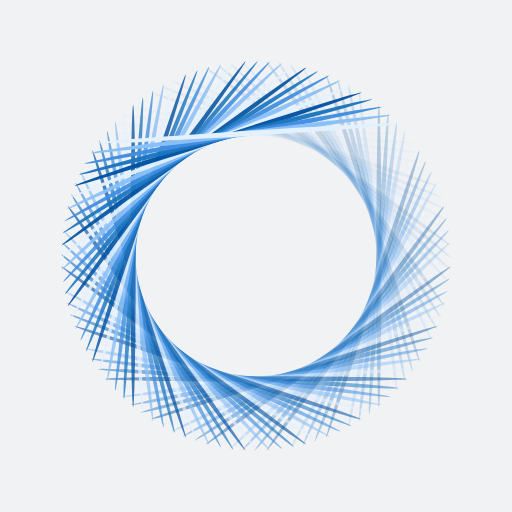
t = 0.00 s
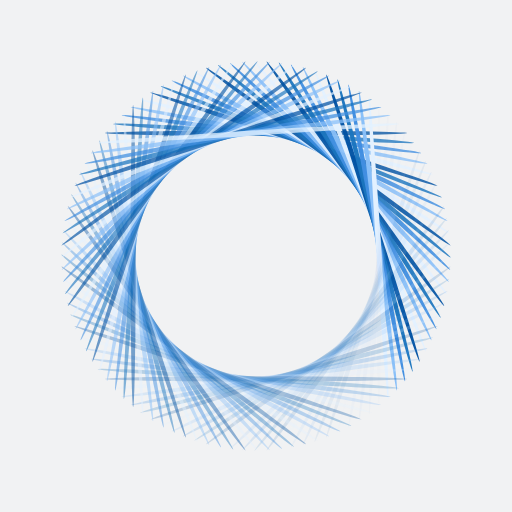
t = 0.21 s
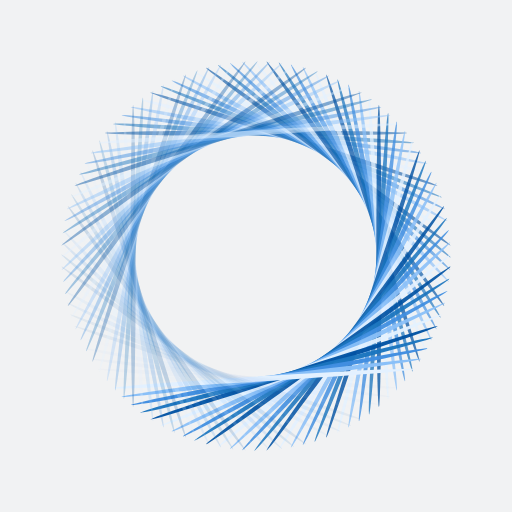
t = 0.41 s
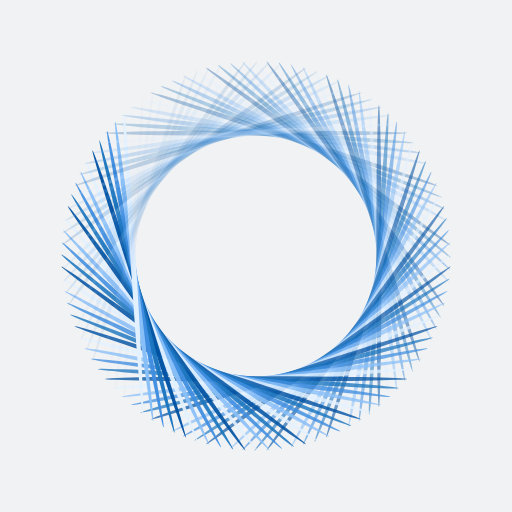
t = 0.62 s

The animated SVG that drew these frames (rendered in a browser with its animation timeline set to each time). Animation: 100 SMIL elements (animate=100); one cycle of 0.82 s, repeats indefinitely.

<?xml version="1.0" encoding="utf-8"?>
<svg xmlns="http://www.w3.org/2000/svg" xmlns:xlink="http://www.w3.org/1999/xlink" style="margin: auto; background: rgb(241, 242, 243); display: block; shape-rendering: auto;" width="217px" height="217px" viewBox="0 0 100 100" preserveAspectRatio="xMidYMid">
<g transform="rotate(0 50 50)">
  <rect x="20.5" y="25.5" rx="29.5" ry="0.5" width="59" height="1" fill="#0051a2">
    <animate attributeName="opacity" values="1;0" keyTimes="0;1" dur="0.819672131147541s" begin="-0.8114754098360656s" repeatCount="indefinite"></animate>
  </rect>
</g><g transform="rotate(3.6 50 50)">
  <rect x="20.5" y="25.5" rx="29.5" ry="0.5" width="59" height="1" fill="#1b75be">
    <animate attributeName="opacity" values="1;0" keyTimes="0;1" dur="0.819672131147541s" begin="-0.8032786885245902s" repeatCount="indefinite"></animate>
  </rect>
</g><g transform="rotate(7.2 50 50)">
  <rect x="20.5" y="25.5" rx="29.5" ry="0.5" width="59" height="1" fill="#408ee0">
    <animate attributeName="opacity" values="1;0" keyTimes="0;1" dur="0.819672131147541s" begin="-0.7950819672131147s" repeatCount="indefinite"></animate>
  </rect>
</g><g transform="rotate(10.8 50 50)">
  <rect x="20.5" y="25.5" rx="29.5" ry="0.5" width="59" height="1" fill="#89bff8">
    <animate attributeName="opacity" values="1;0" keyTimes="0;1" dur="0.819672131147541s" begin="-0.7868852459016393s" repeatCount="indefinite"></animate>
  </rect>
</g><g transform="rotate(14.4 50 50)">
  <rect x="20.5" y="25.5" rx="29.5" ry="0.5" width="59" height="1" fill="#e3f1ff">
    <animate attributeName="opacity" values="1;0" keyTimes="0;1" dur="0.819672131147541s" begin="-0.7786885245901639s" repeatCount="indefinite"></animate>
  </rect>
</g><g transform="rotate(18 50 50)">
  <rect x="20.5" y="25.5" rx="29.5" ry="0.5" width="59" height="1" fill="#0051a2">
    <animate attributeName="opacity" values="1;0" keyTimes="0;1" dur="0.819672131147541s" begin="-0.7704918032786885s" repeatCount="indefinite"></animate>
  </rect>
</g><g transform="rotate(21.6 50 50)">
  <rect x="20.5" y="25.5" rx="29.5" ry="0.5" width="59" height="1" fill="#1b75be">
    <animate attributeName="opacity" values="1;0" keyTimes="0;1" dur="0.819672131147541s" begin="-0.7622950819672131s" repeatCount="indefinite"></animate>
  </rect>
</g><g transform="rotate(25.2 50 50)">
  <rect x="20.5" y="25.5" rx="29.5" ry="0.5" width="59" height="1" fill="#408ee0">
    <animate attributeName="opacity" values="1;0" keyTimes="0;1" dur="0.819672131147541s" begin="-0.7540983606557377s" repeatCount="indefinite"></animate>
  </rect>
</g><g transform="rotate(28.8 50 50)">
  <rect x="20.5" y="25.5" rx="29.5" ry="0.5" width="59" height="1" fill="#89bff8">
    <animate attributeName="opacity" values="1;0" keyTimes="0;1" dur="0.819672131147541s" begin="-0.7459016393442623s" repeatCount="indefinite"></animate>
  </rect>
</g><g transform="rotate(32.4 50 50)">
  <rect x="20.5" y="25.5" rx="29.5" ry="0.5" width="59" height="1" fill="#e3f1ff">
    <animate attributeName="opacity" values="1;0" keyTimes="0;1" dur="0.819672131147541s" begin="-0.7377049180327869s" repeatCount="indefinite"></animate>
  </rect>
</g><g transform="rotate(36 50 50)">
  <rect x="20.5" y="25.5" rx="29.5" ry="0.5" width="59" height="1" fill="#0051a2">
    <animate attributeName="opacity" values="1;0" keyTimes="0;1" dur="0.819672131147541s" begin="-0.7295081967213115s" repeatCount="indefinite"></animate>
  </rect>
</g><g transform="rotate(39.6 50 50)">
  <rect x="20.5" y="25.5" rx="29.5" ry="0.5" width="59" height="1" fill="#1b75be">
    <animate attributeName="opacity" values="1;0" keyTimes="0;1" dur="0.819672131147541s" begin="-0.7213114754098361s" repeatCount="indefinite"></animate>
  </rect>
</g><g transform="rotate(43.2 50 50)">
  <rect x="20.5" y="25.5" rx="29.5" ry="0.5" width="59" height="1" fill="#408ee0">
    <animate attributeName="opacity" values="1;0" keyTimes="0;1" dur="0.819672131147541s" begin="-0.7131147540983607s" repeatCount="indefinite"></animate>
  </rect>
</g><g transform="rotate(46.8 50 50)">
  <rect x="20.5" y="25.5" rx="29.5" ry="0.5" width="59" height="1" fill="#89bff8">
    <animate attributeName="opacity" values="1;0" keyTimes="0;1" dur="0.819672131147541s" begin="-0.7049180327868853s" repeatCount="indefinite"></animate>
  </rect>
</g><g transform="rotate(50.4 50 50)">
  <rect x="20.5" y="25.5" rx="29.5" ry="0.5" width="59" height="1" fill="#e3f1ff">
    <animate attributeName="opacity" values="1;0" keyTimes="0;1" dur="0.819672131147541s" begin="-0.6967213114754098s" repeatCount="indefinite"></animate>
  </rect>
</g><g transform="rotate(54 50 50)">
  <rect x="20.5" y="25.5" rx="29.5" ry="0.5" width="59" height="1" fill="#0051a2">
    <animate attributeName="opacity" values="1;0" keyTimes="0;1" dur="0.819672131147541s" begin="-0.6885245901639344s" repeatCount="indefinite"></animate>
  </rect>
</g><g transform="rotate(57.6 50 50)">
  <rect x="20.5" y="25.5" rx="29.5" ry="0.5" width="59" height="1" fill="#1b75be">
    <animate attributeName="opacity" values="1;0" keyTimes="0;1" dur="0.819672131147541s" begin="-0.680327868852459s" repeatCount="indefinite"></animate>
  </rect>
</g><g transform="rotate(61.2 50 50)">
  <rect x="20.5" y="25.5" rx="29.5" ry="0.5" width="59" height="1" fill="#408ee0">
    <animate attributeName="opacity" values="1;0" keyTimes="0;1" dur="0.819672131147541s" begin="-0.6721311475409836s" repeatCount="indefinite"></animate>
  </rect>
</g><g transform="rotate(64.8 50 50)">
  <rect x="20.5" y="25.5" rx="29.5" ry="0.5" width="59" height="1" fill="#89bff8">
    <animate attributeName="opacity" values="1;0" keyTimes="0;1" dur="0.819672131147541s" begin="-0.6639344262295082s" repeatCount="indefinite"></animate>
  </rect>
</g><g transform="rotate(68.4 50 50)">
  <rect x="20.5" y="25.5" rx="29.5" ry="0.5" width="59" height="1" fill="#e3f1ff">
    <animate attributeName="opacity" values="1;0" keyTimes="0;1" dur="0.819672131147541s" begin="-0.6557377049180327s" repeatCount="indefinite"></animate>
  </rect>
</g><g transform="rotate(72 50 50)">
  <rect x="20.5" y="25.5" rx="29.5" ry="0.5" width="59" height="1" fill="#0051a2">
    <animate attributeName="opacity" values="1;0" keyTimes="0;1" dur="0.819672131147541s" begin="-0.6475409836065574s" repeatCount="indefinite"></animate>
  </rect>
</g><g transform="rotate(75.6 50 50)">
  <rect x="20.5" y="25.5" rx="29.5" ry="0.5" width="59" height="1" fill="#1b75be">
    <animate attributeName="opacity" values="1;0" keyTimes="0;1" dur="0.819672131147541s" begin="-0.639344262295082s" repeatCount="indefinite"></animate>
  </rect>
</g><g transform="rotate(79.2 50 50)">
  <rect x="20.5" y="25.5" rx="29.5" ry="0.5" width="59" height="1" fill="#408ee0">
    <animate attributeName="opacity" values="1;0" keyTimes="0;1" dur="0.819672131147541s" begin="-0.6311475409836066s" repeatCount="indefinite"></animate>
  </rect>
</g><g transform="rotate(82.8 50 50)">
  <rect x="20.5" y="25.5" rx="29.5" ry="0.5" width="59" height="1" fill="#89bff8">
    <animate attributeName="opacity" values="1;0" keyTimes="0;1" dur="0.819672131147541s" begin="-0.6229508196721312s" repeatCount="indefinite"></animate>
  </rect>
</g><g transform="rotate(86.4 50 50)">
  <rect x="20.5" y="25.5" rx="29.5" ry="0.5" width="59" height="1" fill="#e3f1ff">
    <animate attributeName="opacity" values="1;0" keyTimes="0;1" dur="0.819672131147541s" begin="-0.6147540983606558s" repeatCount="indefinite"></animate>
  </rect>
</g><g transform="rotate(90 50 50)">
  <rect x="20.5" y="25.5" rx="29.5" ry="0.5" width="59" height="1" fill="#0051a2">
    <animate attributeName="opacity" values="1;0" keyTimes="0;1" dur="0.819672131147541s" begin="-0.6065573770491803s" repeatCount="indefinite"></animate>
  </rect>
</g><g transform="rotate(93.6 50 50)">
  <rect x="20.5" y="25.5" rx="29.5" ry="0.5" width="59" height="1" fill="#1b75be">
    <animate attributeName="opacity" values="1;0" keyTimes="0;1" dur="0.819672131147541s" begin="-0.5983606557377049s" repeatCount="indefinite"></animate>
  </rect>
</g><g transform="rotate(97.2 50 50)">
  <rect x="20.5" y="25.5" rx="29.5" ry="0.5" width="59" height="1" fill="#408ee0">
    <animate attributeName="opacity" values="1;0" keyTimes="0;1" dur="0.819672131147541s" begin="-0.5901639344262295s" repeatCount="indefinite"></animate>
  </rect>
</g><g transform="rotate(100.8 50 50)">
  <rect x="20.5" y="25.5" rx="29.5" ry="0.5" width="59" height="1" fill="#89bff8">
    <animate attributeName="opacity" values="1;0" keyTimes="0;1" dur="0.819672131147541s" begin="-0.5819672131147541s" repeatCount="indefinite"></animate>
  </rect>
</g><g transform="rotate(104.4 50 50)">
  <rect x="20.5" y="25.5" rx="29.5" ry="0.5" width="59" height="1" fill="#e3f1ff">
    <animate attributeName="opacity" values="1;0" keyTimes="0;1" dur="0.819672131147541s" begin="-0.5737704918032787s" repeatCount="indefinite"></animate>
  </rect>
</g><g transform="rotate(108 50 50)">
  <rect x="20.5" y="25.5" rx="29.5" ry="0.5" width="59" height="1" fill="#0051a2">
    <animate attributeName="opacity" values="1;0" keyTimes="0;1" dur="0.819672131147541s" begin="-0.5655737704918032s" repeatCount="indefinite"></animate>
  </rect>
</g><g transform="rotate(111.6 50 50)">
  <rect x="20.5" y="25.5" rx="29.5" ry="0.5" width="59" height="1" fill="#1b75be">
    <animate attributeName="opacity" values="1;0" keyTimes="0;1" dur="0.819672131147541s" begin="-0.5573770491803278s" repeatCount="indefinite"></animate>
  </rect>
</g><g transform="rotate(115.2 50 50)">
  <rect x="20.5" y="25.5" rx="29.5" ry="0.5" width="59" height="1" fill="#408ee0">
    <animate attributeName="opacity" values="1;0" keyTimes="0;1" dur="0.819672131147541s" begin="-0.5491803278688525s" repeatCount="indefinite"></animate>
  </rect>
</g><g transform="rotate(118.8 50 50)">
  <rect x="20.5" y="25.5" rx="29.5" ry="0.5" width="59" height="1" fill="#89bff8">
    <animate attributeName="opacity" values="1;0" keyTimes="0;1" dur="0.819672131147541s" begin="-0.5409836065573771s" repeatCount="indefinite"></animate>
  </rect>
</g><g transform="rotate(122.4 50 50)">
  <rect x="20.5" y="25.5" rx="29.5" ry="0.5" width="59" height="1" fill="#e3f1ff">
    <animate attributeName="opacity" values="1;0" keyTimes="0;1" dur="0.819672131147541s" begin="-0.5327868852459017s" repeatCount="indefinite"></animate>
  </rect>
</g><g transform="rotate(126 50 50)">
  <rect x="20.5" y="25.5" rx="29.5" ry="0.5" width="59" height="1" fill="#0051a2">
    <animate attributeName="opacity" values="1;0" keyTimes="0;1" dur="0.819672131147541s" begin="-0.5245901639344263s" repeatCount="indefinite"></animate>
  </rect>
</g><g transform="rotate(129.6 50 50)">
  <rect x="20.5" y="25.5" rx="29.5" ry="0.5" width="59" height="1" fill="#1b75be">
    <animate attributeName="opacity" values="1;0" keyTimes="0;1" dur="0.819672131147541s" begin="-0.5163934426229508s" repeatCount="indefinite"></animate>
  </rect>
</g><g transform="rotate(133.2 50 50)">
  <rect x="20.5" y="25.5" rx="29.5" ry="0.5" width="59" height="1" fill="#408ee0">
    <animate attributeName="opacity" values="1;0" keyTimes="0;1" dur="0.819672131147541s" begin="-0.5081967213114754s" repeatCount="indefinite"></animate>
  </rect>
</g><g transform="rotate(136.8 50 50)">
  <rect x="20.5" y="25.5" rx="29.5" ry="0.5" width="59" height="1" fill="#89bff8">
    <animate attributeName="opacity" values="1;0" keyTimes="0;1" dur="0.819672131147541s" begin="-0.5s" repeatCount="indefinite"></animate>
  </rect>
</g><g transform="rotate(140.4 50 50)">
  <rect x="20.5" y="25.5" rx="29.5" ry="0.5" width="59" height="1" fill="#e3f1ff">
    <animate attributeName="opacity" values="1;0" keyTimes="0;1" dur="0.819672131147541s" begin="-0.4918032786885246s" repeatCount="indefinite"></animate>
  </rect>
</g><g transform="rotate(144 50 50)">
  <rect x="20.5" y="25.5" rx="29.5" ry="0.5" width="59" height="1" fill="#0051a2">
    <animate attributeName="opacity" values="1;0" keyTimes="0;1" dur="0.819672131147541s" begin="-0.48360655737704916s" repeatCount="indefinite"></animate>
  </rect>
</g><g transform="rotate(147.6 50 50)">
  <rect x="20.5" y="25.5" rx="29.5" ry="0.5" width="59" height="1" fill="#1b75be">
    <animate attributeName="opacity" values="1;0" keyTimes="0;1" dur="0.819672131147541s" begin="-0.47540983606557374s" repeatCount="indefinite"></animate>
  </rect>
</g><g transform="rotate(151.2 50 50)">
  <rect x="20.5" y="25.5" rx="29.5" ry="0.5" width="59" height="1" fill="#408ee0">
    <animate attributeName="opacity" values="1;0" keyTimes="0;1" dur="0.819672131147541s" begin="-0.4672131147540984s" repeatCount="indefinite"></animate>
  </rect>
</g><g transform="rotate(154.8 50 50)">
  <rect x="20.5" y="25.5" rx="29.5" ry="0.5" width="59" height="1" fill="#89bff8">
    <animate attributeName="opacity" values="1;0" keyTimes="0;1" dur="0.819672131147541s" begin="-0.45901639344262296s" repeatCount="indefinite"></animate>
  </rect>
</g><g transform="rotate(158.4 50 50)">
  <rect x="20.5" y="25.5" rx="29.5" ry="0.5" width="59" height="1" fill="#e3f1ff">
    <animate attributeName="opacity" values="1;0" keyTimes="0;1" dur="0.819672131147541s" begin="-0.45081967213114754s" repeatCount="indefinite"></animate>
  </rect>
</g><g transform="rotate(162 50 50)">
  <rect x="20.5" y="25.5" rx="29.5" ry="0.5" width="59" height="1" fill="#0051a2">
    <animate attributeName="opacity" values="1;0" keyTimes="0;1" dur="0.819672131147541s" begin="-0.4426229508196721s" repeatCount="indefinite"></animate>
  </rect>
</g><g transform="rotate(165.6 50 50)">
  <rect x="20.5" y="25.5" rx="29.5" ry="0.5" width="59" height="1" fill="#1b75be">
    <animate attributeName="opacity" values="1;0" keyTimes="0;1" dur="0.819672131147541s" begin="-0.4344262295081967s" repeatCount="indefinite"></animate>
  </rect>
</g><g transform="rotate(169.2 50 50)">
  <rect x="20.5" y="25.5" rx="29.5" ry="0.5" width="59" height="1" fill="#408ee0">
    <animate attributeName="opacity" values="1;0" keyTimes="0;1" dur="0.819672131147541s" begin="-0.4262295081967213s" repeatCount="indefinite"></animate>
  </rect>
</g><g transform="rotate(172.8 50 50)">
  <rect x="20.5" y="25.5" rx="29.5" ry="0.5" width="59" height="1" fill="#89bff8">
    <animate attributeName="opacity" values="1;0" keyTimes="0;1" dur="0.819672131147541s" begin="-0.4180327868852459s" repeatCount="indefinite"></animate>
  </rect>
</g><g transform="rotate(176.4 50 50)">
  <rect x="20.5" y="25.5" rx="29.5" ry="0.5" width="59" height="1" fill="#e3f1ff">
    <animate attributeName="opacity" values="1;0" keyTimes="0;1" dur="0.819672131147541s" begin="-0.4098360655737705s" repeatCount="indefinite"></animate>
  </rect>
</g><g transform="rotate(180 50 50)">
  <rect x="20.5" y="25.5" rx="29.5" ry="0.5" width="59" height="1" fill="#0051a2">
    <animate attributeName="opacity" values="1;0" keyTimes="0;1" dur="0.819672131147541s" begin="-0.4016393442622951s" repeatCount="indefinite"></animate>
  </rect>
</g><g transform="rotate(183.6 50 50)">
  <rect x="20.5" y="25.5" rx="29.5" ry="0.5" width="59" height="1" fill="#1b75be">
    <animate attributeName="opacity" values="1;0" keyTimes="0;1" dur="0.819672131147541s" begin="-0.39344262295081966s" repeatCount="indefinite"></animate>
  </rect>
</g><g transform="rotate(187.2 50 50)">
  <rect x="20.5" y="25.5" rx="29.5" ry="0.5" width="59" height="1" fill="#408ee0">
    <animate attributeName="opacity" values="1;0" keyTimes="0;1" dur="0.819672131147541s" begin="-0.38524590163934425s" repeatCount="indefinite"></animate>
  </rect>
</g><g transform="rotate(190.8 50 50)">
  <rect x="20.5" y="25.5" rx="29.5" ry="0.5" width="59" height="1" fill="#89bff8">
    <animate attributeName="opacity" values="1;0" keyTimes="0;1" dur="0.819672131147541s" begin="-0.3770491803278688s" repeatCount="indefinite"></animate>
  </rect>
</g><g transform="rotate(194.4 50 50)">
  <rect x="20.5" y="25.5" rx="29.5" ry="0.5" width="59" height="1" fill="#e3f1ff">
    <animate attributeName="opacity" values="1;0" keyTimes="0;1" dur="0.819672131147541s" begin="-0.36885245901639346s" repeatCount="indefinite"></animate>
  </rect>
</g><g transform="rotate(198 50 50)">
  <rect x="20.5" y="25.5" rx="29.5" ry="0.5" width="59" height="1" fill="#0051a2">
    <animate attributeName="opacity" values="1;0" keyTimes="0;1" dur="0.819672131147541s" begin="-0.36065573770491804s" repeatCount="indefinite"></animate>
  </rect>
</g><g transform="rotate(201.6 50 50)">
  <rect x="20.5" y="25.5" rx="29.5" ry="0.5" width="59" height="1" fill="#1b75be">
    <animate attributeName="opacity" values="1;0" keyTimes="0;1" dur="0.819672131147541s" begin="-0.3524590163934426s" repeatCount="indefinite"></animate>
  </rect>
</g><g transform="rotate(205.2 50 50)">
  <rect x="20.5" y="25.5" rx="29.5" ry="0.5" width="59" height="1" fill="#408ee0">
    <animate attributeName="opacity" values="1;0" keyTimes="0;1" dur="0.819672131147541s" begin="-0.3442622950819672s" repeatCount="indefinite"></animate>
  </rect>
</g><g transform="rotate(208.8 50 50)">
  <rect x="20.5" y="25.5" rx="29.5" ry="0.5" width="59" height="1" fill="#89bff8">
    <animate attributeName="opacity" values="1;0" keyTimes="0;1" dur="0.819672131147541s" begin="-0.3360655737704918s" repeatCount="indefinite"></animate>
  </rect>
</g><g transform="rotate(212.4 50 50)">
  <rect x="20.5" y="25.5" rx="29.5" ry="0.5" width="59" height="1" fill="#e3f1ff">
    <animate attributeName="opacity" values="1;0" keyTimes="0;1" dur="0.819672131147541s" begin="-0.32786885245901637s" repeatCount="indefinite"></animate>
  </rect>
</g><g transform="rotate(216 50 50)">
  <rect x="20.5" y="25.5" rx="29.5" ry="0.5" width="59" height="1" fill="#0051a2">
    <animate attributeName="opacity" values="1;0" keyTimes="0;1" dur="0.819672131147541s" begin="-0.319672131147541s" repeatCount="indefinite"></animate>
  </rect>
</g><g transform="rotate(219.6 50 50)">
  <rect x="20.5" y="25.5" rx="29.5" ry="0.5" width="59" height="1" fill="#1b75be">
    <animate attributeName="opacity" values="1;0" keyTimes="0;1" dur="0.819672131147541s" begin="-0.3114754098360656s" repeatCount="indefinite"></animate>
  </rect>
</g><g transform="rotate(223.2 50 50)">
  <rect x="20.5" y="25.5" rx="29.5" ry="0.5" width="59" height="1" fill="#408ee0">
    <animate attributeName="opacity" values="1;0" keyTimes="0;1" dur="0.819672131147541s" begin="-0.30327868852459017s" repeatCount="indefinite"></animate>
  </rect>
</g><g transform="rotate(226.8 50 50)">
  <rect x="20.5" y="25.5" rx="29.5" ry="0.5" width="59" height="1" fill="#89bff8">
    <animate attributeName="opacity" values="1;0" keyTimes="0;1" dur="0.819672131147541s" begin="-0.29508196721311475s" repeatCount="indefinite"></animate>
  </rect>
</g><g transform="rotate(230.4 50 50)">
  <rect x="20.5" y="25.5" rx="29.5" ry="0.5" width="59" height="1" fill="#e3f1ff">
    <animate attributeName="opacity" values="1;0" keyTimes="0;1" dur="0.819672131147541s" begin="-0.28688524590163933s" repeatCount="indefinite"></animate>
  </rect>
</g><g transform="rotate(234 50 50)">
  <rect x="20.5" y="25.5" rx="29.5" ry="0.5" width="59" height="1" fill="#0051a2">
    <animate attributeName="opacity" values="1;0" keyTimes="0;1" dur="0.819672131147541s" begin="-0.2786885245901639s" repeatCount="indefinite"></animate>
  </rect>
</g><g transform="rotate(237.6 50 50)">
  <rect x="20.5" y="25.5" rx="29.5" ry="0.5" width="59" height="1" fill="#1b75be">
    <animate attributeName="opacity" values="1;0" keyTimes="0;1" dur="0.819672131147541s" begin="-0.27049180327868855s" repeatCount="indefinite"></animate>
  </rect>
</g><g transform="rotate(241.2 50 50)">
  <rect x="20.5" y="25.5" rx="29.5" ry="0.5" width="59" height="1" fill="#408ee0">
    <animate attributeName="opacity" values="1;0" keyTimes="0;1" dur="0.819672131147541s" begin="-0.26229508196721313s" repeatCount="indefinite"></animate>
  </rect>
</g><g transform="rotate(244.8 50 50)">
  <rect x="20.5" y="25.5" rx="29.5" ry="0.5" width="59" height="1" fill="#89bff8">
    <animate attributeName="opacity" values="1;0" keyTimes="0;1" dur="0.819672131147541s" begin="-0.2540983606557377s" repeatCount="indefinite"></animate>
  </rect>
</g><g transform="rotate(248.4 50 50)">
  <rect x="20.5" y="25.5" rx="29.5" ry="0.5" width="59" height="1" fill="#e3f1ff">
    <animate attributeName="opacity" values="1;0" keyTimes="0;1" dur="0.819672131147541s" begin="-0.2459016393442623s" repeatCount="indefinite"></animate>
  </rect>
</g><g transform="rotate(252 50 50)">
  <rect x="20.5" y="25.5" rx="29.5" ry="0.5" width="59" height="1" fill="#0051a2">
    <animate attributeName="opacity" values="1;0" keyTimes="0;1" dur="0.819672131147541s" begin="-0.23770491803278687s" repeatCount="indefinite"></animate>
  </rect>
</g><g transform="rotate(255.6 50 50)">
  <rect x="20.5" y="25.5" rx="29.5" ry="0.5" width="59" height="1" fill="#1b75be">
    <animate attributeName="opacity" values="1;0" keyTimes="0;1" dur="0.819672131147541s" begin="-0.22950819672131148s" repeatCount="indefinite"></animate>
  </rect>
</g><g transform="rotate(259.2 50 50)">
  <rect x="20.5" y="25.5" rx="29.5" ry="0.5" width="59" height="1" fill="#408ee0">
    <animate attributeName="opacity" values="1;0" keyTimes="0;1" dur="0.819672131147541s" begin="-0.22131147540983606s" repeatCount="indefinite"></animate>
  </rect>
</g><g transform="rotate(262.8 50 50)">
  <rect x="20.5" y="25.5" rx="29.5" ry="0.5" width="59" height="1" fill="#89bff8">
    <animate attributeName="opacity" values="1;0" keyTimes="0;1" dur="0.819672131147541s" begin="-0.21311475409836064s" repeatCount="indefinite"></animate>
  </rect>
</g><g transform="rotate(266.4 50 50)">
  <rect x="20.5" y="25.5" rx="29.5" ry="0.5" width="59" height="1" fill="#e3f1ff">
    <animate attributeName="opacity" values="1;0" keyTimes="0;1" dur="0.819672131147541s" begin="-0.20491803278688525s" repeatCount="indefinite"></animate>
  </rect>
</g><g transform="rotate(270 50 50)">
  <rect x="20.5" y="25.5" rx="29.5" ry="0.5" width="59" height="1" fill="#0051a2">
    <animate attributeName="opacity" values="1;0" keyTimes="0;1" dur="0.819672131147541s" begin="-0.19672131147540983s" repeatCount="indefinite"></animate>
  </rect>
</g><g transform="rotate(273.6 50 50)">
  <rect x="20.5" y="25.5" rx="29.5" ry="0.5" width="59" height="1" fill="#1b75be">
    <animate attributeName="opacity" values="1;0" keyTimes="0;1" dur="0.819672131147541s" begin="-0.1885245901639344s" repeatCount="indefinite"></animate>
  </rect>
</g><g transform="rotate(277.2 50 50)">
  <rect x="20.5" y="25.5" rx="29.5" ry="0.5" width="59" height="1" fill="#408ee0">
    <animate attributeName="opacity" values="1;0" keyTimes="0;1" dur="0.819672131147541s" begin="-0.18032786885245902s" repeatCount="indefinite"></animate>
  </rect>
</g><g transform="rotate(280.8 50 50)">
  <rect x="20.5" y="25.5" rx="29.5" ry="0.5" width="59" height="1" fill="#89bff8">
    <animate attributeName="opacity" values="1;0" keyTimes="0;1" dur="0.819672131147541s" begin="-0.1721311475409836s" repeatCount="indefinite"></animate>
  </rect>
</g><g transform="rotate(284.4 50 50)">
  <rect x="20.5" y="25.5" rx="29.5" ry="0.5" width="59" height="1" fill="#e3f1ff">
    <animate attributeName="opacity" values="1;0" keyTimes="0;1" dur="0.819672131147541s" begin="-0.16393442622950818s" repeatCount="indefinite"></animate>
  </rect>
</g><g transform="rotate(288 50 50)">
  <rect x="20.5" y="25.5" rx="29.5" ry="0.5" width="59" height="1" fill="#0051a2">
    <animate attributeName="opacity" values="1;0" keyTimes="0;1" dur="0.819672131147541s" begin="-0.1557377049180328s" repeatCount="indefinite"></animate>
  </rect>
</g><g transform="rotate(291.6 50 50)">
  <rect x="20.5" y="25.5" rx="29.5" ry="0.5" width="59" height="1" fill="#1b75be">
    <animate attributeName="opacity" values="1;0" keyTimes="0;1" dur="0.819672131147541s" begin="-0.14754098360655737s" repeatCount="indefinite"></animate>
  </rect>
</g><g transform="rotate(295.2 50 50)">
  <rect x="20.5" y="25.5" rx="29.5" ry="0.5" width="59" height="1" fill="#408ee0">
    <animate attributeName="opacity" values="1;0" keyTimes="0;1" dur="0.819672131147541s" begin="-0.13934426229508196s" repeatCount="indefinite"></animate>
  </rect>
</g><g transform="rotate(298.8 50 50)">
  <rect x="20.5" y="25.5" rx="29.5" ry="0.5" width="59" height="1" fill="#89bff8">
    <animate attributeName="opacity" values="1;0" keyTimes="0;1" dur="0.819672131147541s" begin="-0.13114754098360656s" repeatCount="indefinite"></animate>
  </rect>
</g><g transform="rotate(302.4 50 50)">
  <rect x="20.5" y="25.5" rx="29.5" ry="0.5" width="59" height="1" fill="#e3f1ff">
    <animate attributeName="opacity" values="1;0" keyTimes="0;1" dur="0.819672131147541s" begin="-0.12295081967213115s" repeatCount="indefinite"></animate>
  </rect>
</g><g transform="rotate(306 50 50)">
  <rect x="20.5" y="25.5" rx="29.5" ry="0.5" width="59" height="1" fill="#0051a2">
    <animate attributeName="opacity" values="1;0" keyTimes="0;1" dur="0.819672131147541s" begin="-0.11475409836065574s" repeatCount="indefinite"></animate>
  </rect>
</g><g transform="rotate(309.6 50 50)">
  <rect x="20.5" y="25.5" rx="29.5" ry="0.5" width="59" height="1" fill="#1b75be">
    <animate attributeName="opacity" values="1;0" keyTimes="0;1" dur="0.819672131147541s" begin="-0.10655737704918032s" repeatCount="indefinite"></animate>
  </rect>
</g><g transform="rotate(313.2 50 50)">
  <rect x="20.5" y="25.5" rx="29.5" ry="0.5" width="59" height="1" fill="#408ee0">
    <animate attributeName="opacity" values="1;0" keyTimes="0;1" dur="0.819672131147541s" begin="-0.09836065573770492s" repeatCount="indefinite"></animate>
  </rect>
</g><g transform="rotate(316.8 50 50)">
  <rect x="20.5" y="25.5" rx="29.5" ry="0.5" width="59" height="1" fill="#89bff8">
    <animate attributeName="opacity" values="1;0" keyTimes="0;1" dur="0.819672131147541s" begin="-0.09016393442622951s" repeatCount="indefinite"></animate>
  </rect>
</g><g transform="rotate(320.4 50 50)">
  <rect x="20.5" y="25.5" rx="29.5" ry="0.5" width="59" height="1" fill="#e3f1ff">
    <animate attributeName="opacity" values="1;0" keyTimes="0;1" dur="0.819672131147541s" begin="-0.08196721311475409s" repeatCount="indefinite"></animate>
  </rect>
</g><g transform="rotate(324 50 50)">
  <rect x="20.5" y="25.5" rx="29.5" ry="0.5" width="59" height="1" fill="#0051a2">
    <animate attributeName="opacity" values="1;0" keyTimes="0;1" dur="0.819672131147541s" begin="-0.07377049180327869s" repeatCount="indefinite"></animate>
  </rect>
</g><g transform="rotate(327.6 50 50)">
  <rect x="20.5" y="25.5" rx="29.5" ry="0.5" width="59" height="1" fill="#1b75be">
    <animate attributeName="opacity" values="1;0" keyTimes="0;1" dur="0.819672131147541s" begin="-0.06557377049180328s" repeatCount="indefinite"></animate>
  </rect>
</g><g transform="rotate(331.2 50 50)">
  <rect x="20.5" y="25.5" rx="29.5" ry="0.5" width="59" height="1" fill="#408ee0">
    <animate attributeName="opacity" values="1;0" keyTimes="0;1" dur="0.819672131147541s" begin="-0.05737704918032787s" repeatCount="indefinite"></animate>
  </rect>
</g><g transform="rotate(334.8 50 50)">
  <rect x="20.5" y="25.5" rx="29.5" ry="0.5" width="59" height="1" fill="#89bff8">
    <animate attributeName="opacity" values="1;0" keyTimes="0;1" dur="0.819672131147541s" begin="-0.04918032786885246s" repeatCount="indefinite"></animate>
  </rect>
</g><g transform="rotate(338.4 50 50)">
  <rect x="20.5" y="25.5" rx="29.5" ry="0.5" width="59" height="1" fill="#e3f1ff">
    <animate attributeName="opacity" values="1;0" keyTimes="0;1" dur="0.819672131147541s" begin="-0.040983606557377046s" repeatCount="indefinite"></animate>
  </rect>
</g><g transform="rotate(342 50 50)">
  <rect x="20.5" y="25.5" rx="29.5" ry="0.5" width="59" height="1" fill="#0051a2">
    <animate attributeName="opacity" values="1;0" keyTimes="0;1" dur="0.819672131147541s" begin="-0.03278688524590164s" repeatCount="indefinite"></animate>
  </rect>
</g><g transform="rotate(345.6 50 50)">
  <rect x="20.5" y="25.5" rx="29.5" ry="0.5" width="59" height="1" fill="#1b75be">
    <animate attributeName="opacity" values="1;0" keyTimes="0;1" dur="0.819672131147541s" begin="-0.02459016393442623s" repeatCount="indefinite"></animate>
  </rect>
</g><g transform="rotate(349.2 50 50)">
  <rect x="20.5" y="25.5" rx="29.5" ry="0.5" width="59" height="1" fill="#408ee0">
    <animate attributeName="opacity" values="1;0" keyTimes="0;1" dur="0.819672131147541s" begin="-0.01639344262295082s" repeatCount="indefinite"></animate>
  </rect>
</g><g transform="rotate(352.8 50 50)">
  <rect x="20.5" y="25.5" rx="29.5" ry="0.5" width="59" height="1" fill="#89bff8">
    <animate attributeName="opacity" values="1;0" keyTimes="0;1" dur="0.819672131147541s" begin="-0.00819672131147541s" repeatCount="indefinite"></animate>
  </rect>
</g><g transform="rotate(356.4 50 50)">
  <rect x="20.5" y="25.5" rx="29.5" ry="0.5" width="59" height="1" fill="#e3f1ff">
    <animate attributeName="opacity" values="1;0" keyTimes="0;1" dur="0.819672131147541s" begin="0s" repeatCount="indefinite"></animate>
  </rect>
</g>
<!-- [ldio] generated by https://loading.io/ --></svg>